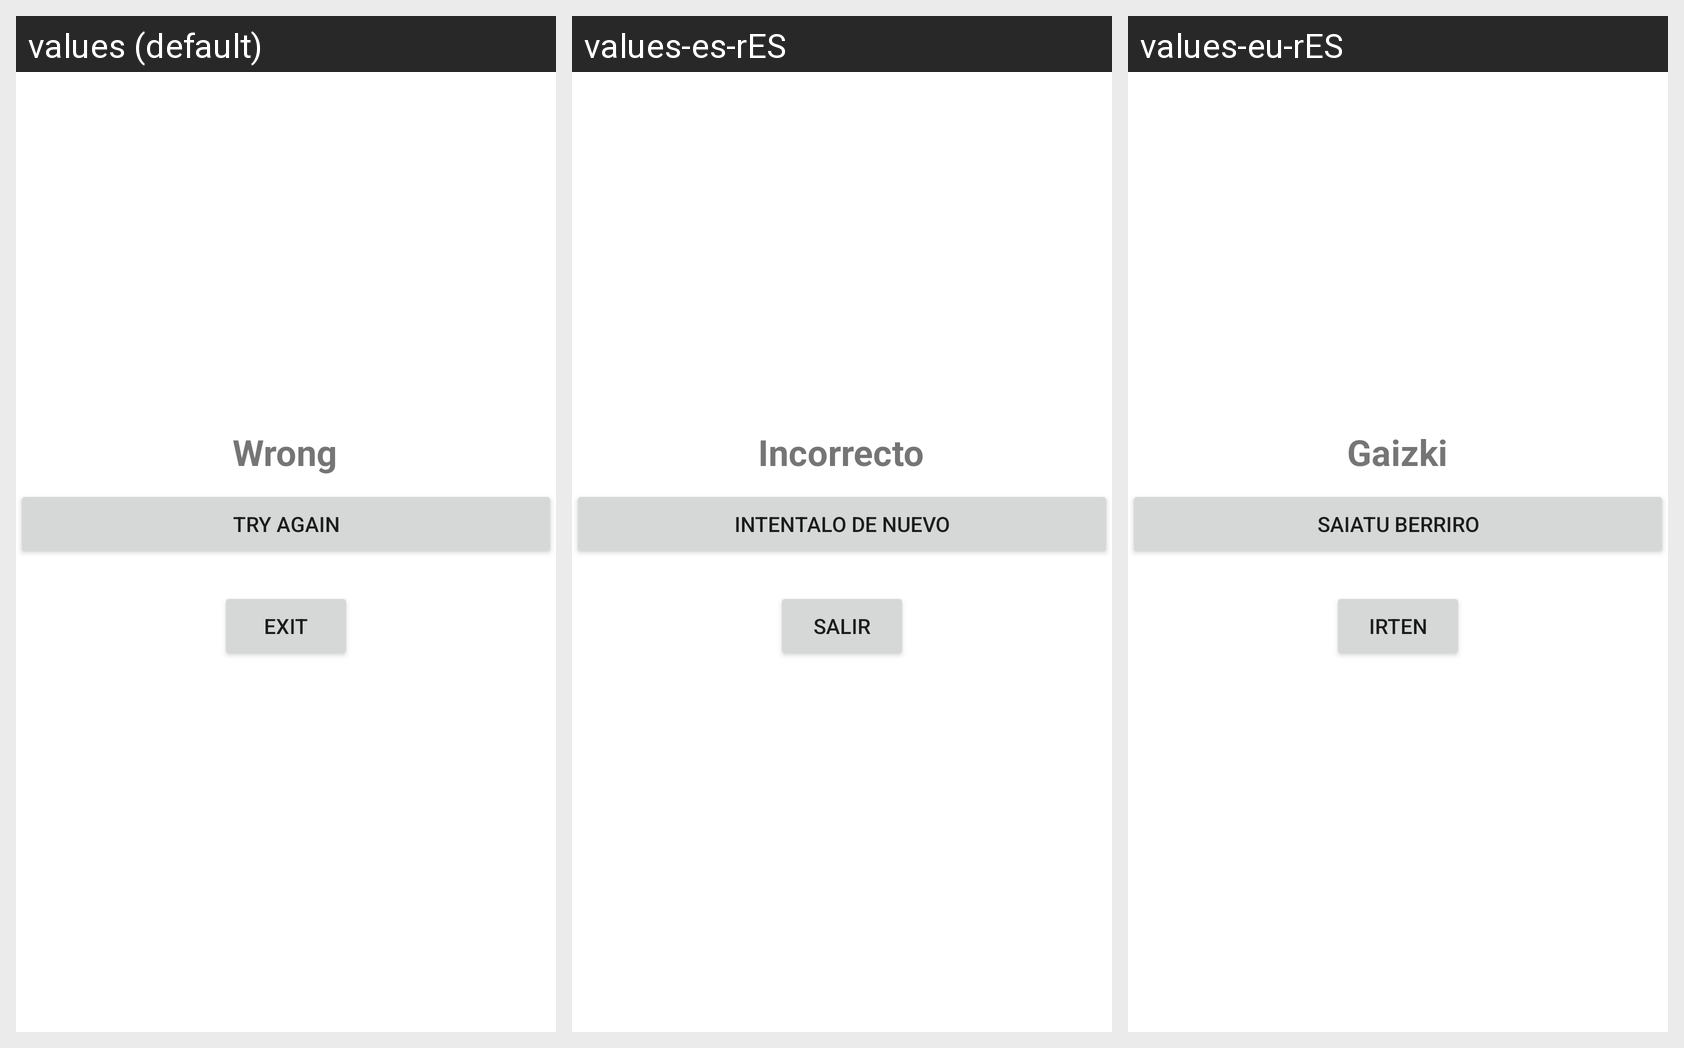

Strings drawn on this Android screen and how each of the app's shown locales translates them:
Android screen res/layout/activity_incorrecto.xml rendered under 3 locales, left to right: values (default), values-es-rES, values-eu-rES. Device: Nexus 5 (rendered at 1080×1920; each locale shown at half size, 540×960, under a caption strip naming it); theme Theme.UT3Romanos.
Strings drawn on this screen, with the default value and each locale's value (text and hints the layout hard-codes, and strings that could not be matched under every locale, appear in the picture but are not listed):

Wrong
  values: Wrong
  values-es-rES: Incorrecto
  values-eu-rES: Gaizki

try_again
  values: TRY AGAIN
  values-es-rES: INTENTALO DE NUEVO
  values-eu-rES: SAIATU BERRIRO

exit
  values: EXIT
  values-es-rES: SALIR
  values-eu-rES: IRTEN
